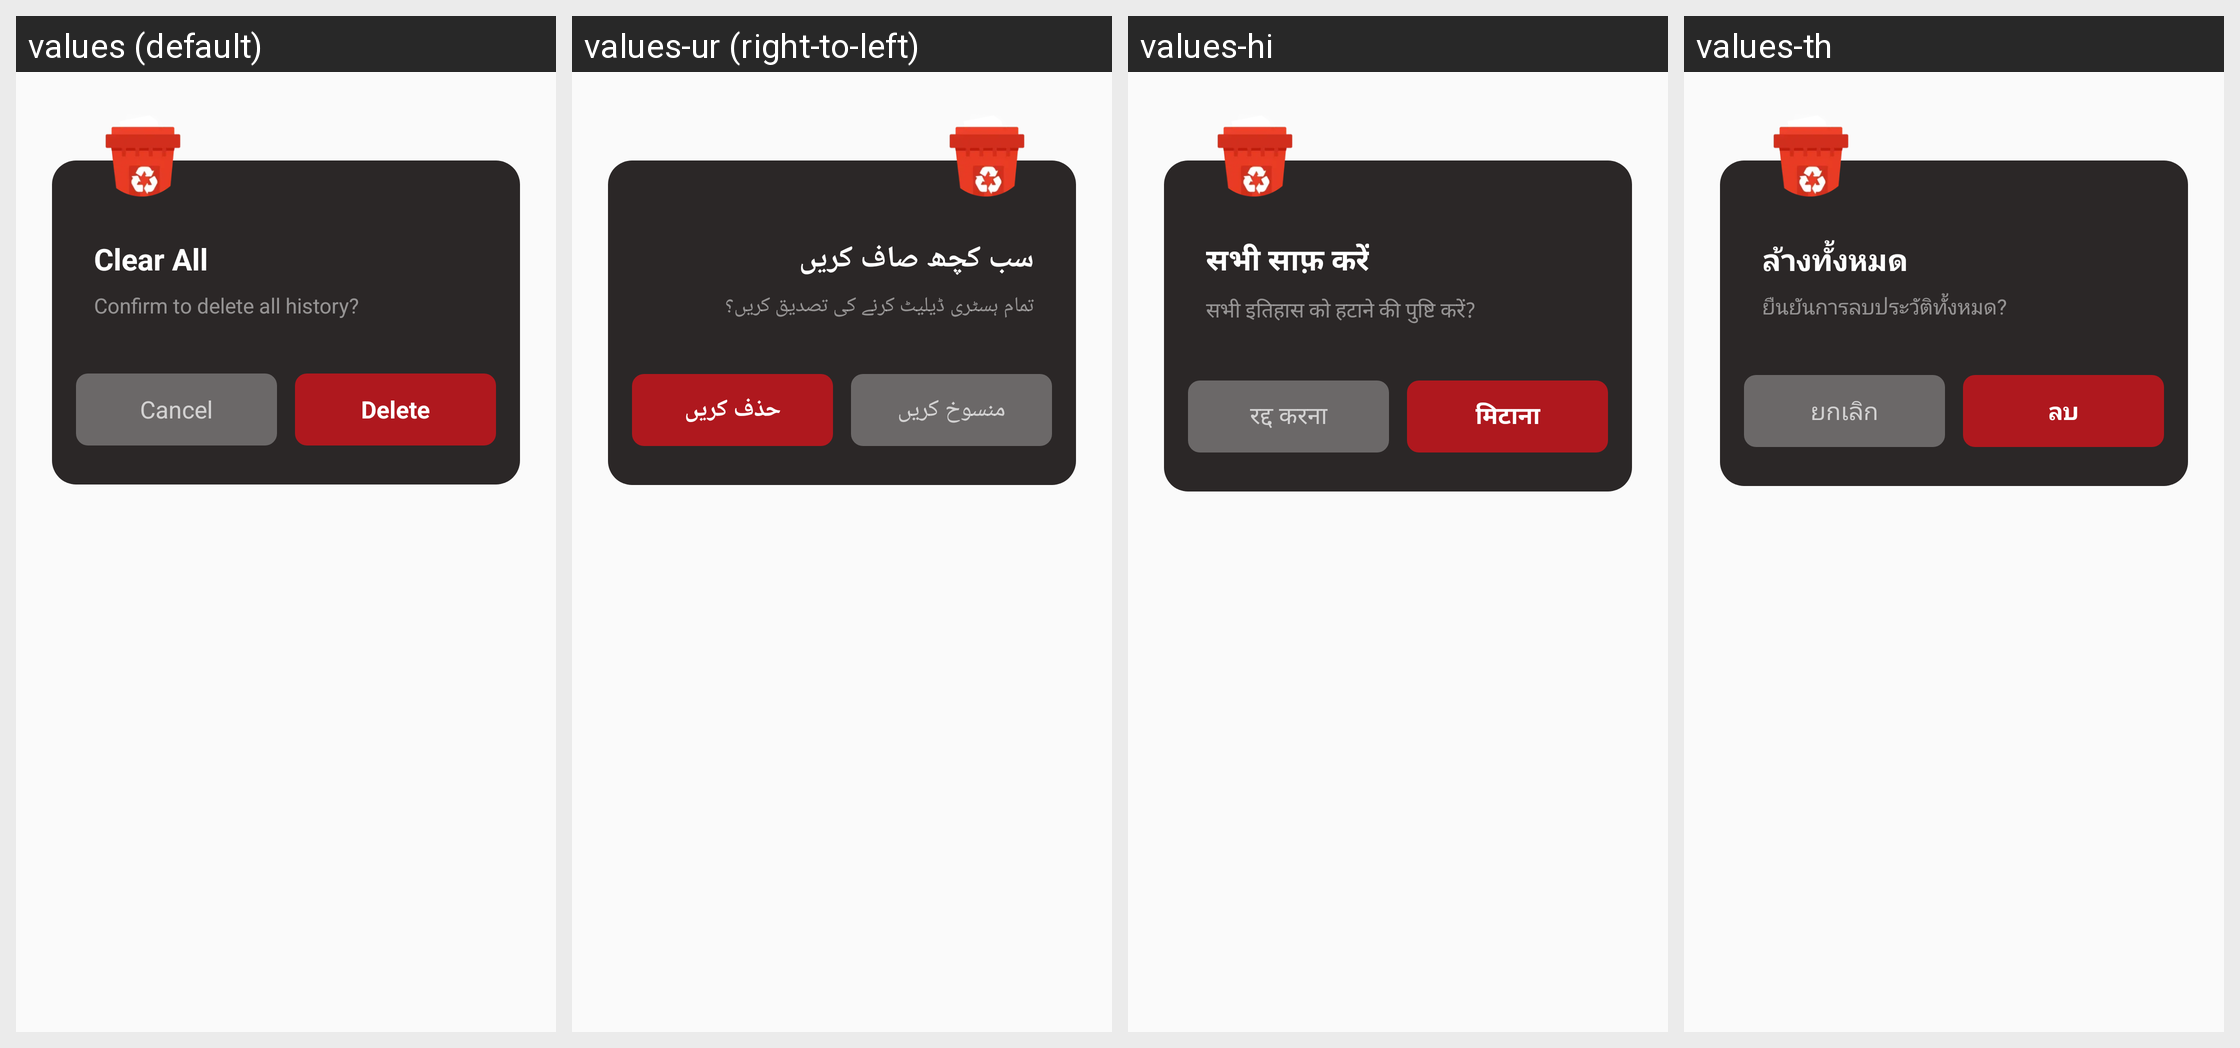

The Android screen above is rendered under several locales of the same app. Produce the string resources it draws, with the default and per-locale values.
Android screen res/layout/dialog_history_clear_all.xml rendered under 4 locales, left to right: values (default), values-ur (right-to-left), values-hi, values-th. Device: Nexus 5 (rendered at 1080×1920; each locale shown at half size, 540×960, under a caption strip naming it); theme Theme.Video_download.
Other locales in the repository, not shown: values-ar, values-de, values-en, values-es, values-fil, values-fr, values-in, values-it, values-ja, values-ko, values-ms, values-pt, values-ru, values-tr, values-zh, values-zh-rTW.
Strings drawn on this screen, with the default value and each locale's value (text and hints the layout hard-codes, and strings that could not be matched under every locale, appear in the picture but are not listed):

clear_all_history_title
  values: Clear All
  values-ur: سب کچھ صاف کریں
  values-hi: सभी साफ़ करें
  values-th: ล้างทั้งหมด

clear_all_history_message
  values: Confirm to delete all history?
  values-ur: تمام ہسٹری ڈیلیٹ کرنے کی تصدیق کریں؟
  values-hi: सभी इतिहास को हटाने की पुष्टि करें?
  values-th: ยืนยันการลบประวัติทั้งหมด?

cancel
  values: Cancel
  values-ur: منسوخ کریں
  values-hi: रद्द करना
  values-th: ยกเลิก

confirm
  values: Delete
  values-ur: حذف کریں
  values-hi: मिटाना
  values-th: ลบ
